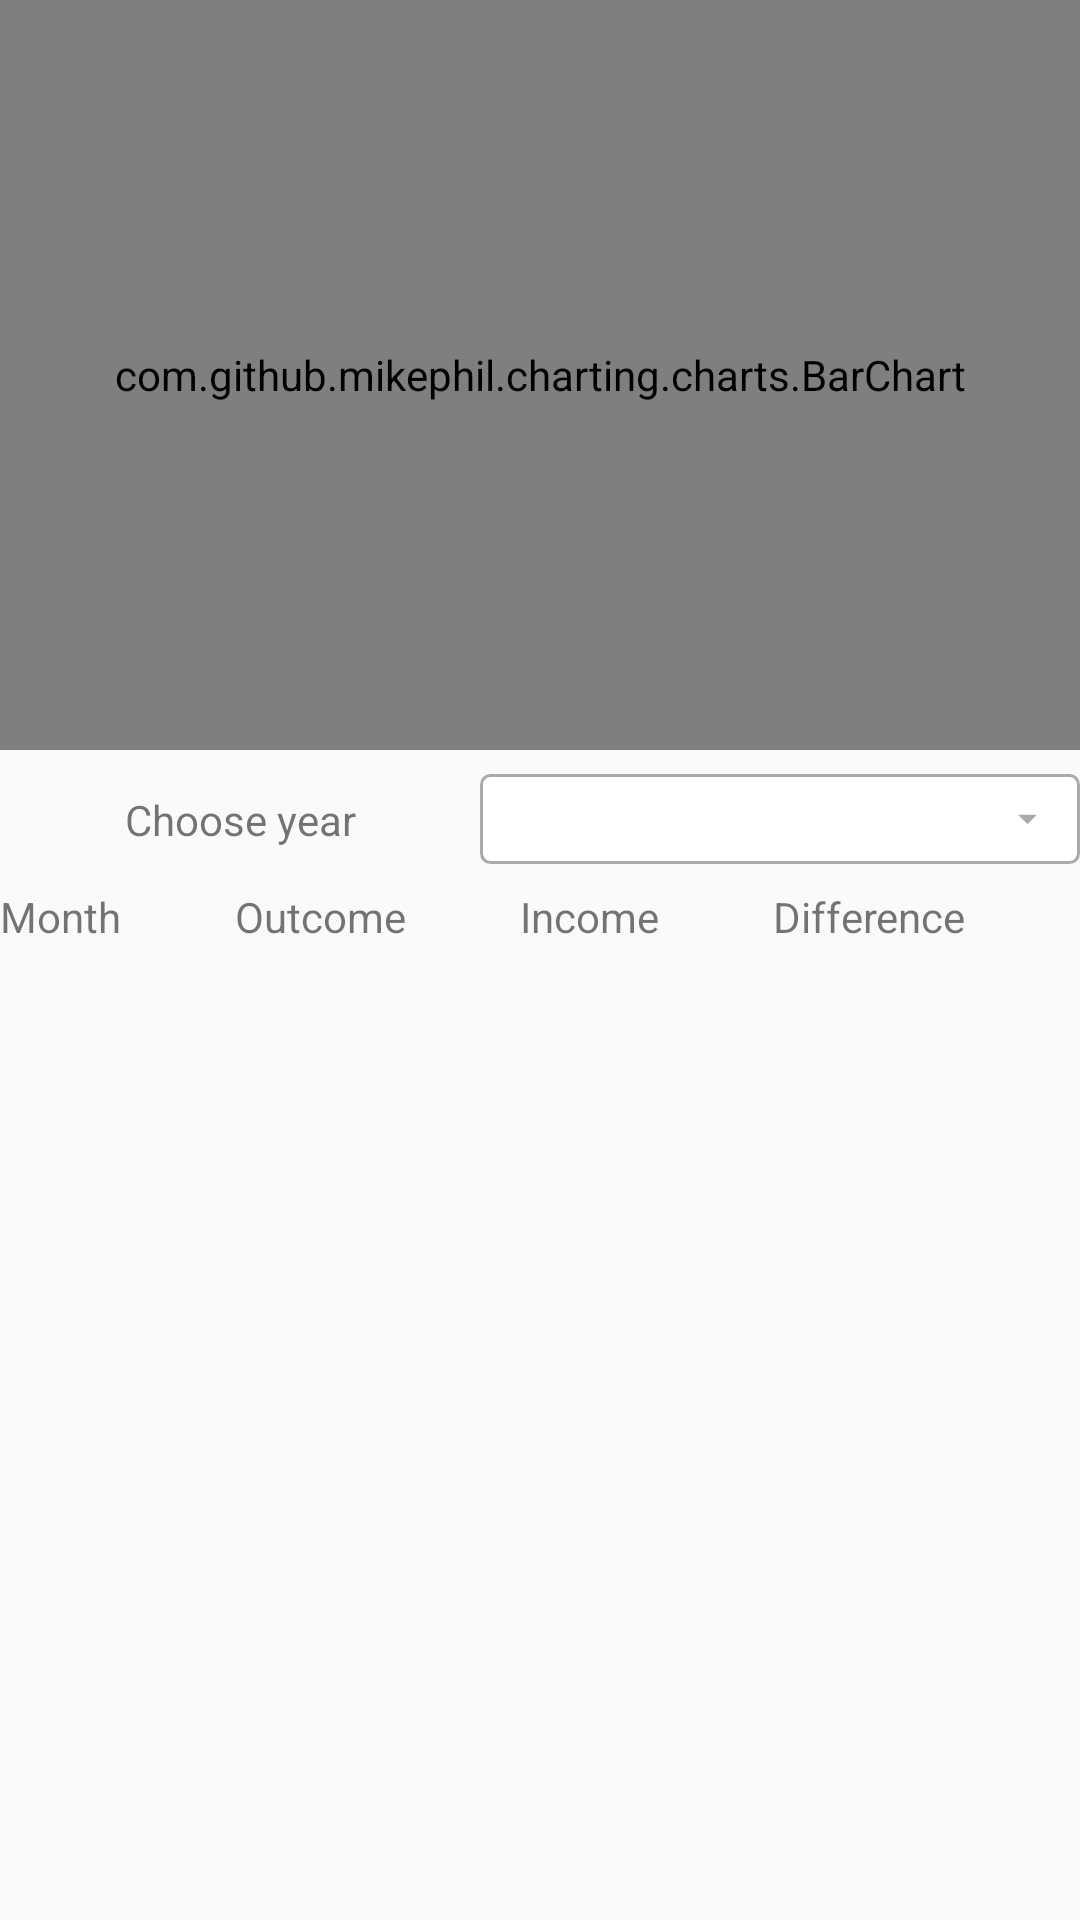

Here is an Android app screen rendered from its layout file. Give the layout XML and the strings, colors and styles it references.
<!-- AndroidManifest.xml: application theme AppTheme -->
<!-- res/layout/fragment_report__month__income__outcome__black.xml -->
<?xml version="1.0" encoding="utf-8"?>
<androidx.constraintlayout.widget.ConstraintLayout xmlns:android="http://schemas.android.com/apk/res/android"
    xmlns:tools="http://schemas.android.com/tools"
    android:layout_width="match_parent"
    android:layout_height="match_parent"
    xmlns:app="http://schemas.android.com/apk/res-auto"
    tools:context=".Report_Month_Income_Outcome_BlackFragment">

    <com.github.mikephil.charting.charts.BarChart
        android:id="@+id/id_barChart"
        android:layout_width="match_parent"
        android:layout_height="250dp"
        app:layout_constraintEnd_toEndOf="parent"
        app:layout_constraintStart_toStartOf="parent"
        app:layout_constraintTop_toTopOf="parent" />

    <Spinner
        android:id="@+id/id_spinner"
        android:layout_width="200dp"
        android:layout_height="30dp"
        android:layout_marginTop="8dp"
        android:background="@drawable/spinner_background"
        app:layout_constraintEnd_toEndOf="parent"
        app:layout_constraintTop_toBottomOf="@+id/id_barChart" />

    <TableLayout
        android:id="@+id/tableLayout3"
        android:layout_width="0dp"
        android:layout_height="wrap_content"
        android:layout_marginTop="8dp"
        android:stretchColumns="*"
        app:layout_constraintEnd_toEndOf="parent"
        app:layout_constraintHorizontal_bias="1.0"
        app:layout_constraintStart_toStartOf="parent"
        app:layout_constraintTop_toBottomOf="@+id/id_spinner">

        <TableRow
            android:layout_width="match_parent"
            android:layout_height="match_parent">

            <TextView
                android:id="@+id/textView57"
                android:layout_width="wrap_content"
                android:layout_height="wrap_content"
                android:text="Month" />

            <TextView
                android:id="@+id/textView58"
                android:layout_width="wrap_content"
                android:layout_height="wrap_content"
                android:text="Outcome" />

            <TextView
                android:id="@+id/textView60"
                android:layout_width="wrap_content"
                android:layout_height="wrap_content"
                android:text="Income" />

            <TextView
                android:id="@+id/textView62"
                android:layout_width="wrap_content"
                android:layout_height="wrap_content"
                android:text="Difference" />
        </TableRow>
    </TableLayout>

    <androidx.recyclerview.widget.RecyclerView
        android:id="@+id/id_recycler"
        android:layout_width="0dp"
        android:layout_height="wrap_content"
        app:layout_constraintEnd_toEndOf="parent"
        app:layout_constraintStart_toStartOf="parent"
        app:layout_constraintTop_toBottomOf="@+id/tableLayout3" />

    <TextView
        android:id="@+id/id_choose"
        android:layout_width="wrap_content"
        android:layout_height="wrap_content"
        android:layout_marginTop="8dp"
        android:text="Choose year"
        app:layout_constraintBottom_toBottomOf="@+id/id_spinner"
        app:layout_constraintEnd_toStartOf="@+id/id_spinner"
        app:layout_constraintStart_toStartOf="parent"
        app:layout_constraintTop_toBottomOf="@+id/id_barChart" />

    <TextView
        android:id="@+id/id_no_data_lbl"
        android:layout_width="wrap_content"
        android:layout_height="wrap_content"
        android:text="No Data Available"
        android:visibility="gone"
        app:layout_constraintBottom_toBottomOf="parent"
        app:layout_constraintEnd_toEndOf="parent"
        app:layout_constraintStart_toStartOf="parent"
        app:layout_constraintTop_toTopOf="parent" />

</androidx.constraintlayout.widget.ConstraintLayout>
<!-- resources referenced by this layout -->
<resources>
  <!-- drawable spinner_background (drawable) -->
  <?xml version="1.0" encoding="utf-8"?>
  <selector xmlns:android="http://schemas.android.com/apk/res/android">
      <item>
          <layer-list>
              <item>
                  <shape>
                      <solid android:color="@android:color/white">
                      </solid>
  
                      <corners android:radius="3dp"/>
  
                      <stroke android:width="1dp"
                          android:color="@android:color/darker_gray"/>
                      <padding
                          android:right="10dp"
                          android:left="10dp"
                          android:top="5dp"
                          android:bottom="5dp"/>
  
                  </shape>
              </item>
              <item android:drawable="@drawable/ic_arrow_drop_down_black_24dp"
                  android:gravity="right|center">
  
              </item>
          </layer-list>
      </item>
  
  </selector>
  <style name="AppTheme" parent="Theme.AppCompat.Light.DarkActionBar">
          
          <item name="colorPrimary">@color/colorPrimary</item>
          <item name="colorPrimaryDark">@color/colorPrimaryDark</item>
          <item name="colorAccent">@color/colorAccent</item>
          <item name="android:windowAnimationStyle">@style/dialog_animation</item>
      </style>
  <!-- drawable ic_arrow_drop_down_black_24dp (drawable) -->
  <vector android:height="15dp" android:tint="@android:color/darker_gray"
      android:viewportHeight="24.0" android:viewportWidth="24.0"
      android:width="15dp" xmlns:android="http://schemas.android.com/apk/res/android">
      <path android:fillColor="#FF000000" android:pathData="M7,10l5,5 5,-5z"/>
  </vector>
  <color name="colorPrimary">#32cd32</color>
  <color name="colorPrimaryDark">#32cd32</color>
  <color name="colorAccent">#32cd32</color>
  <style name="dialog_animation">
        <item name="android:windowEnterAnimation">@android:anim/fade_in</item>
           <item name="android:windowExitAnimation">@android:anim/fade_out</item>
       </style>
</resources>
